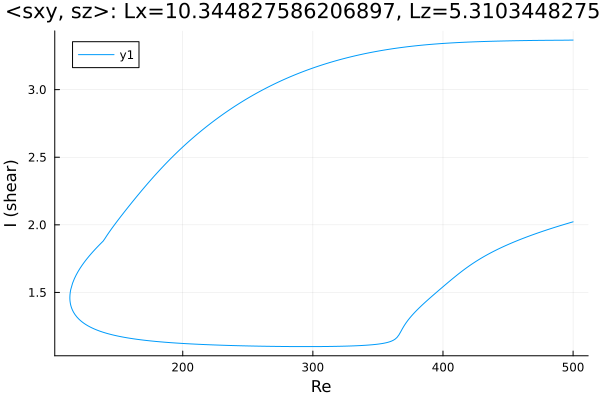

Source data for this figure (header and first rows):
Re, shear
500.0, 2.022
499, 2.02
497.6, 2.016
496.2, 2.012
494.8, 2.008
493.4, 2.003
492, 1.999
490.5, 1.995
489.1, 1.991
487.7, 1.987
486.3, 1.983
484.9, 1.978
483.5, 1.974
482.1, 1.969
480.6, 1.965
479.2, 1.961
477.8, 1.956
476.4, 1.951
475, 1.947
473.6, 1.942
472.2, 1.937
470.7, 1.933
469.3, 1.928
467.9, 1.923
466.5, 1.918
465.1, 1.913
463.7, 1.908
462.3, 1.902
460.8, 1.897
459.4, 1.892
458, 1.886
456.6, 1.881
455.2, 1.875
453.8, 1.87
452.4, 1.864
450.9, 1.858
449.5, 1.852
448.1, 1.846
446.7, 1.84
445.3, 1.834
443.9, 1.827
442.5, 1.821
441, 1.814
439.6, 1.807
438.2, 1.8
436.8, 1.793
435.4, 1.786
434, 1.779
432.6, 1.771
431.1, 1.763
429.7, 1.755
428.3, 1.747
426.9, 1.739
425.5, 1.73
424.1, 1.722
422.7, 1.713
421.2, 1.703
419.8, 1.694
418.4, 1.684
417, 1.674
... 551 more rows
